Dataset: dog-breed-classification (GitHub, PerthCPE/dog-breed-classification). Classes: beagle, boxer, chihuahua, cocker spaniel, german shorthaired, great pyrenees, pomeranian, pug, saint bernard, samoyed.

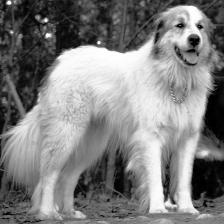
Label: great pyrenees

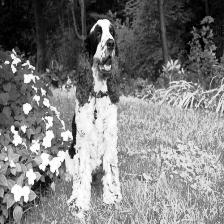
Label: cocker spaniel

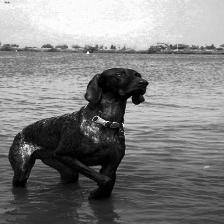
Label: german shorthaired

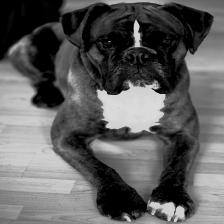
Label: boxer

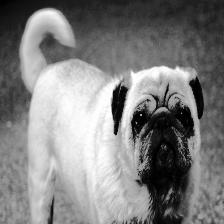
Label: pug

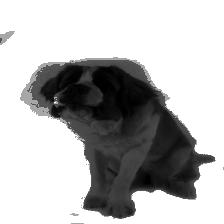
Label: saint bernard
